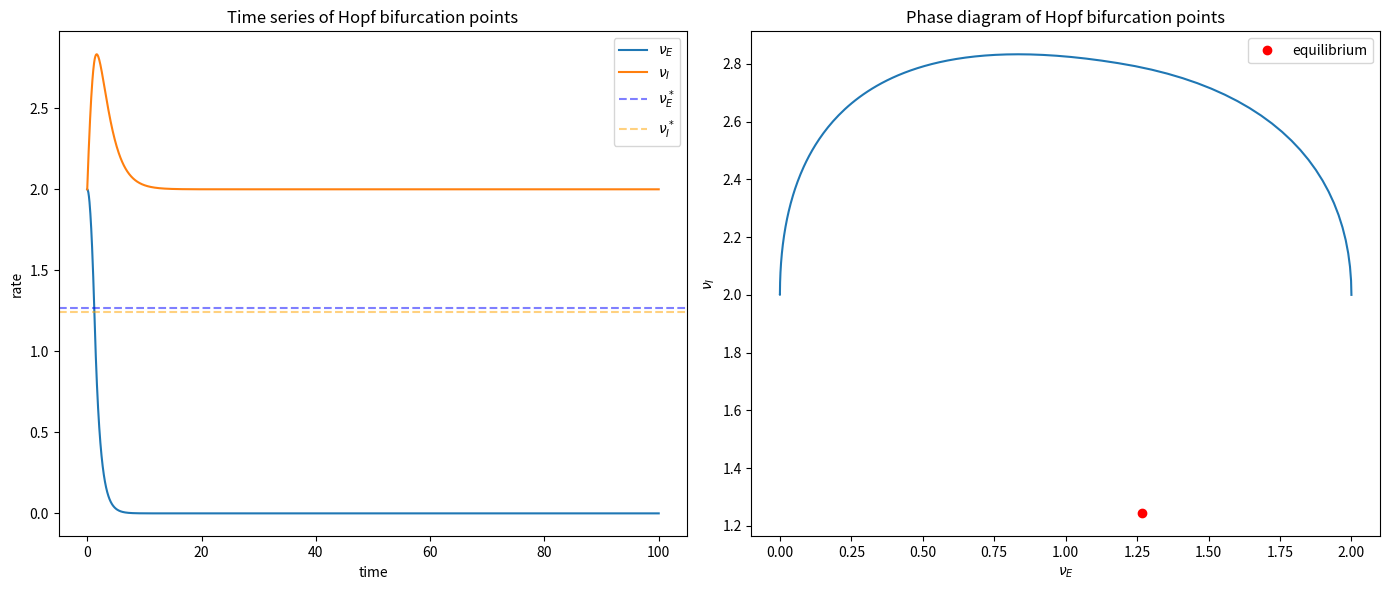

Write the Python code that produced this figure.
import numpy as np
import matplotlib.pyplot as plt
from scipy.integrate import odeint
from scipy.optimize import fsolve
from scipy.linalg import eig

# 定义平衡点方程
def equilibrium(state, tau_E, tau_I, M_EE, M_EI, M_IE, M_II, h_E, h_I):
    nu_E, nu_I = state
    z_E = M_EE * nu_E - M_EI * nu_I + h_E
    z_I = M_IE * nu_E - M_II * nu_I + h_I
    # 仅考虑 [z]^+ > 0 的情况
    if z_E < 0 or z_I < 0:
        return [1e3, 1e3]  # 返回一个大的误差，避免非激活状态
    eq1 = -nu_E + M_EE * nu_E - M_EI * nu_I + h_E
    eq2 = -nu_I + M_IE * nu_E - M_II * nu_I + h_I
    return [eq1, eq2]

# 定义雅可比矩阵
def jacobian(M_EE, M_EI, M_IE, M_II, tau_E, tau_I):
    J = np.array([
        [(-1 + M_EE)/tau_E, -M_EI/tau_E],
        [M_IE/tau_I, (-1 - M_II)/tau_I]
    ])
    return J

# 定义微分方程
def neural_network(state, t, tau_E, tau_I, M_EE, M_EI, M_IE, M_II, h_E, h_I):
    nu_E, nu_I = state
    # 激活函数内的表达式
    z_E = M_EE * nu_E - M_EI * nu_I + h_E
    z_I = M_IE * nu_E - M_II * nu_I + h_I
    # 应用非线性激活函数 [z]^+
    f_E = max(z_E, 0)
    f_I = max(z_I, 0)
    # 微分方程
    dnu_E_dt = (-nu_E + f_E) / tau_E
    dnu_I_dt = (-nu_I + f_I) / tau_I
    return [dnu_E_dt, dnu_I_dt]

def main():
    # 参数设置
    tau_E = 1.0  # 兴奋性神经元的时间常数
    tau_I = 2.0  # 抑制性神经元的时间常数
    M_EE = 1.5    # 兴奋性到兴奋性突触强度
    M_EI = 1.0    # 抑制性反馈突触强度
    M_IE = 1.0    # 抑制性到兴奋性突触强度
    M_II = 0.0    # 抑制性到抑制性突触强度
    h_E = 1.0     # 兴奋性神经元接收的外部刺激
    h_I = 2.0     # 抑制性神经元接收的外部刺激
    
    # 初始猜测
    initial_guess = [1.0, 1.0]
    
    # 求解平衡点
    nu_E_star, nu_I_star = fsolve(equilibrium, initial_guess, args=(tau_E, tau_I, M_EE, M_EI, M_IE, M_II, h_E, h_I))
    print(f"equilibrium: nu_E* = {nu_E_star:.3f}, nu_I* = {nu_I_star:.3f}")
    
    # 计算雅可比矩阵
    J = jacobian(M_EE, M_EI, M_IE, M_II, tau_E, tau_I)
    print(f"Jacobi matrix J:\n{J}")
    
    # 计算特征值
    eigenvals = eig(J)[0]
    print(f"eigen values: {eigenvals}")
    
    # 计算Trace和Determinant
    Trace_J = np.trace(J)
    Det_J = np.linalg.det(J)
    print(f"Trace(J) = {Trace_J}")
    print(f"Det(J) = {Det_J}")
    discriminant = Trace_J**2 - 4*Det_J
    print(f"discriminant (Trace(J)^2 - 4*Det(J)) = {discriminant}")
    
    # 判断是否满足Hopf分岔条件
    if np.isclose(Trace_J, 0, atol=1e-3) and discriminant <0:
        print("system satisfies the hopf condition")
    else:
        print("system doesnt satisfy the hopf condition")
    
    # 模拟系统动态
    initial_state = [2.0, 2.0]  # 平衡点附近的初始条件
    t = np.linspace(0, 100, 2000)
    solution = odeint(neural_network, initial_state, t, args=(tau_E, tau_I, M_EE, M_EI, M_IE, M_II, h_E, h_I))
    nu_E = solution[:,0]
    nu_I = solution[:,1]
    
    # 绘制时间序列
    plt.figure(figsize=(14,6))
    
    plt.subplot(1,2,1)
    plt.plot(t, nu_E, label=r'$\nu_E$')
    plt.plot(t, nu_I, label=r'$\nu_I$')
    plt.axhline(nu_E_star, color='blue', linestyle='--', alpha=0.5, label=r'$\nu_E^*$')
    plt.axhline(nu_I_star, color='orange', linestyle='--', alpha=0.5, label=r'$\nu_I^*$')
    plt.xlabel('time')
    plt.ylabel('rate')
    plt.title('Time series of Hopf bifurcation points')
    plt.legend()
    
    # 绘制相图
    plt.subplot(1,2,2)
    plt.plot(nu_E, nu_I)
    plt.plot(nu_E_star, nu_I_star, 'ro', label='equilibrium')
    plt.xlabel(r'$\nu_E$')
    plt.ylabel(r'$\nu_I$')
    plt.title('Phase diagram of Hopf bifurcation points')
    plt.legend()
    
    plt.tight_layout()
    plt.show()

if __name__ == "__main__":
    main()
